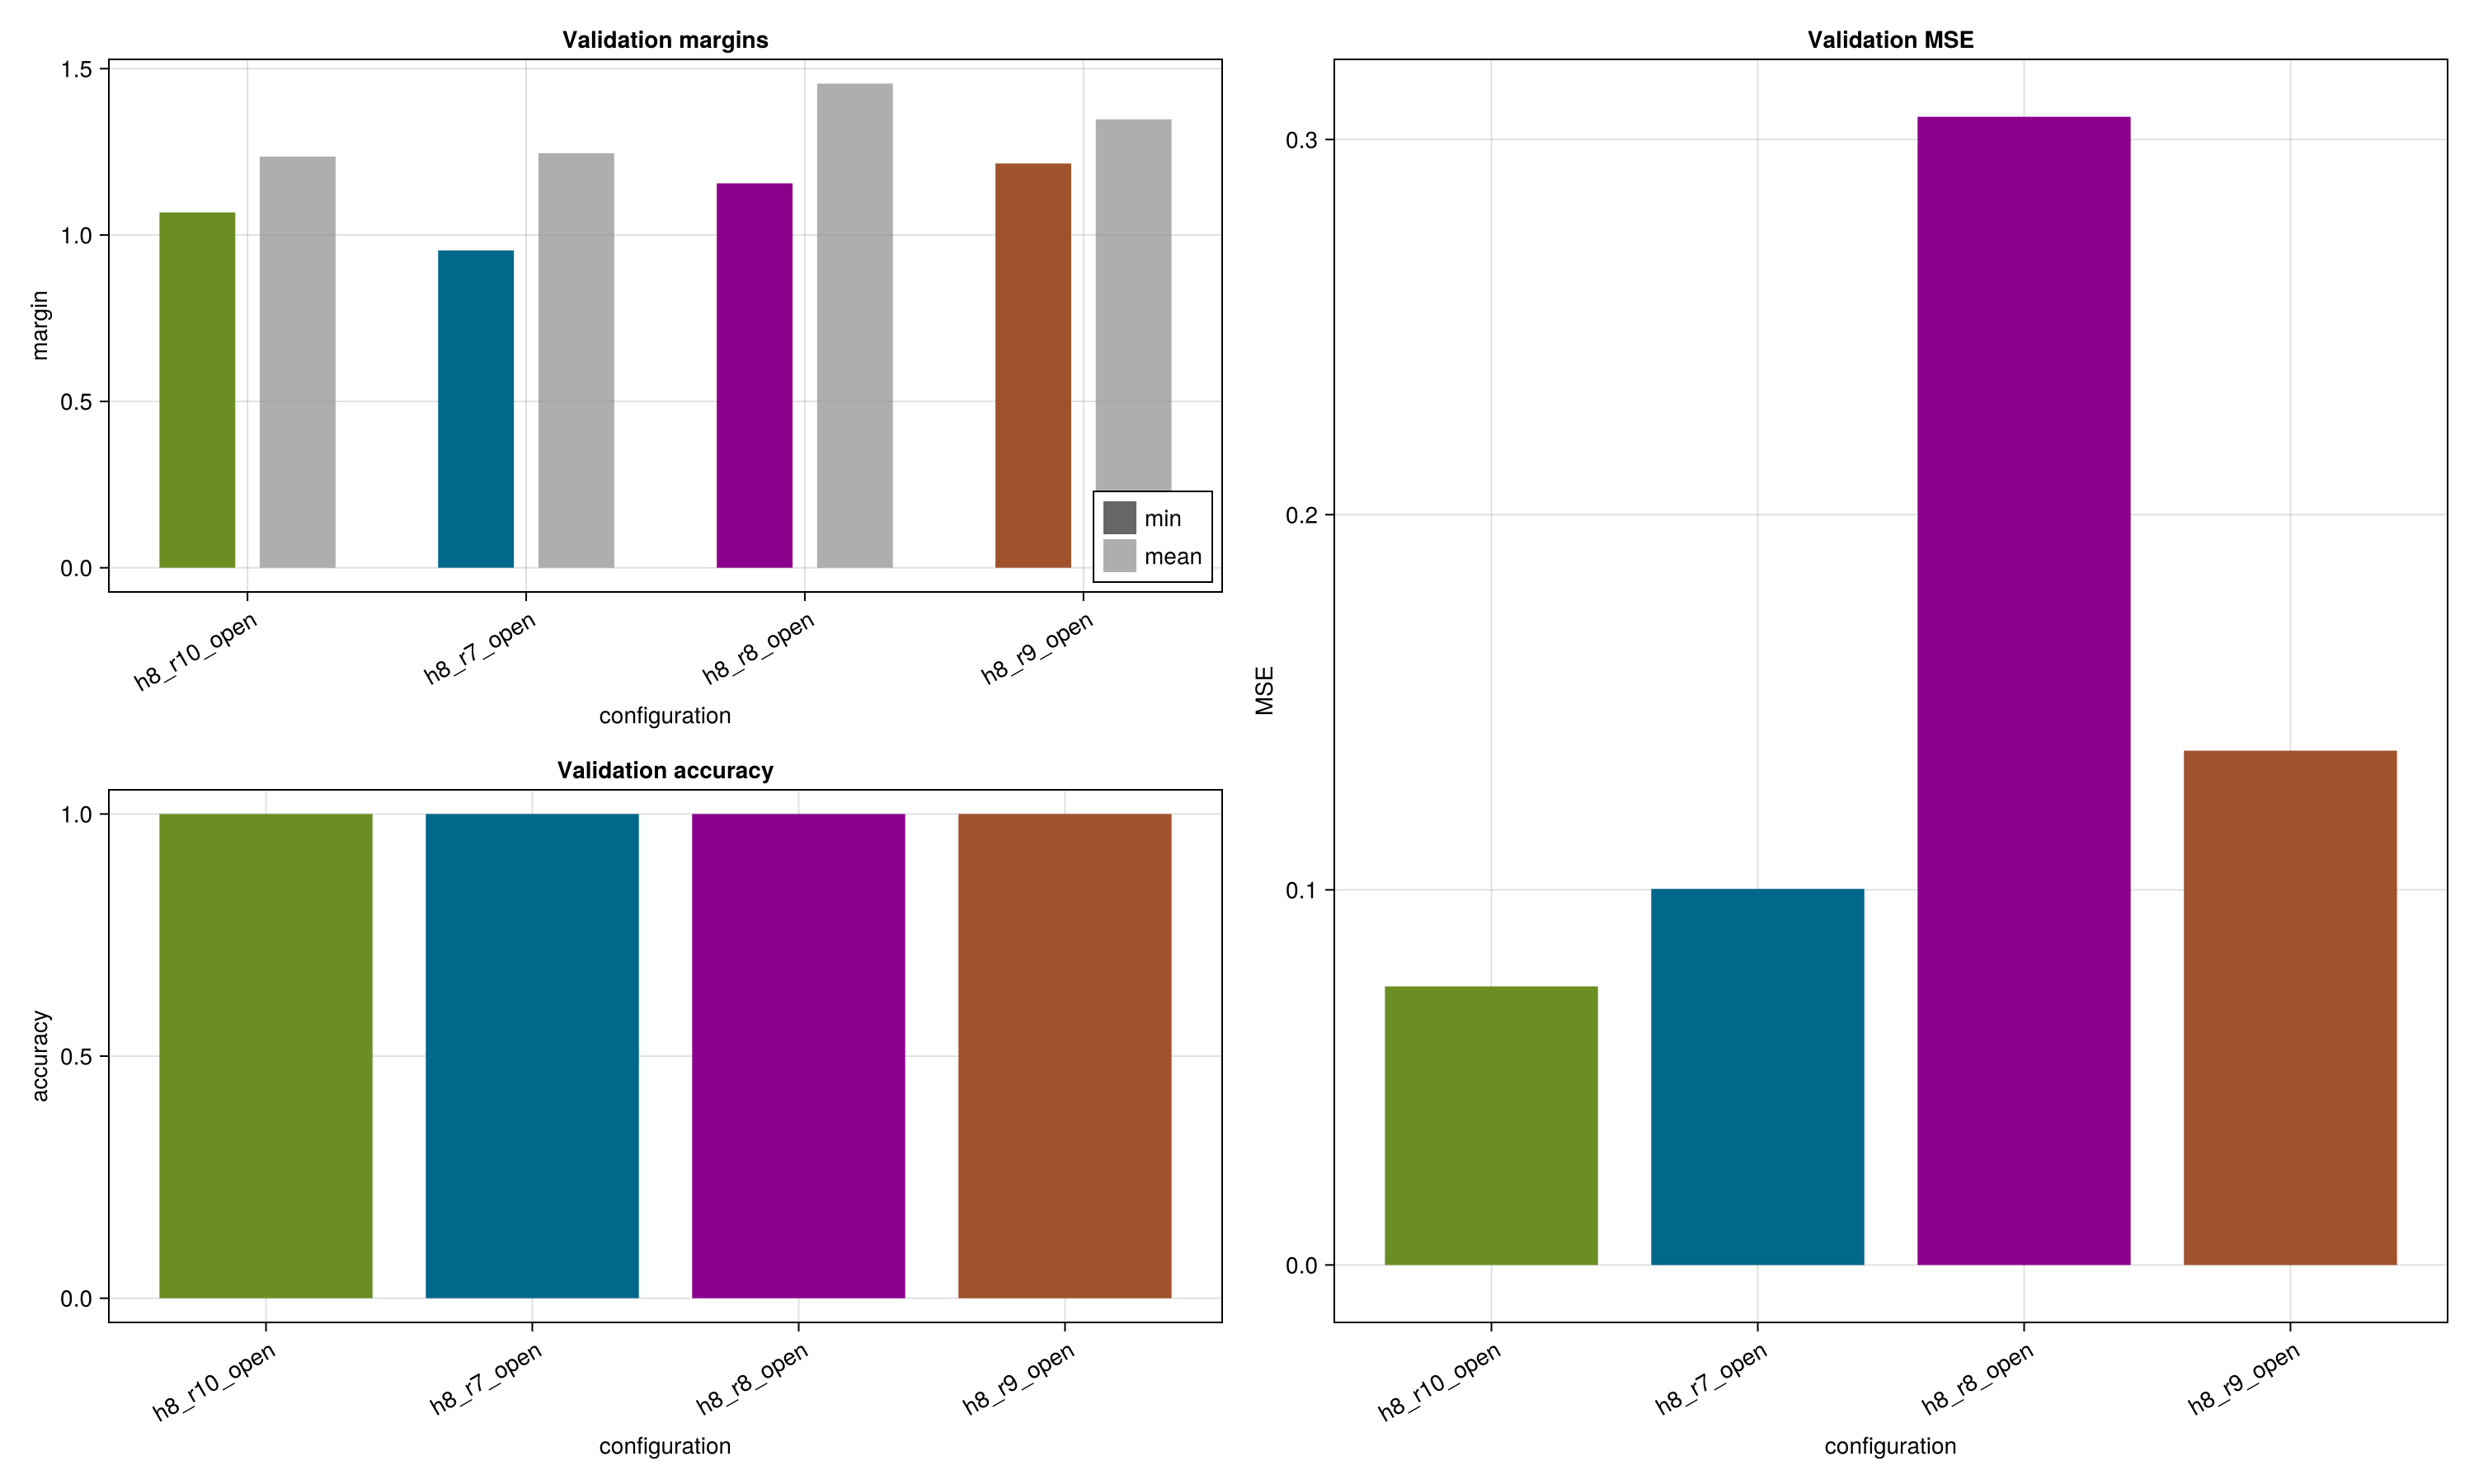

The data file committed next to this chart (first rows):
run, config, checkpoint, repeats, accuracy, all_correct, mse, output_mse, min_margin, mean_margin, predictions, scores, margins
local_checkerboard_two_class_h8_r7_to_r1…, h8_r10, ext/IsingLearning/experiments/XOR/checke…, 1024, 1.0, true, 0.07426, 0.5267, 1.068, 1.236, 0|1|1|0, -1.06795|1.15956|1.43088|-1.28513, 1.06795|1.15956|1.43088|1.28513
local_checkerboard_two_class_h8_r7_to_r1…, h8_r7, ext/IsingLearning/experiments/XOR/checke…, 1024, 1.0, true, 0.1002, 0.6822, 0.9538, 1.246, 0|1|1|0, -1.40395|1.17203|1.45397|-0.95376, 1.40395|1.17203|1.45397|0.95376
local_checkerboard_two_class_h8_r7_to_r1…, h8_r8, ext/IsingLearning/experiments/XOR/checke…, 1024, 1.0, true, 0.3061, 0.4374, 1.155, 1.455, 0|1|1|0, -1.89121|1.61744|1.15691|-1.15523, 1.89121|1.61744|1.15691|1.15523
local_checkerboard_two_class_h8_r7_to_r1…, h8_r9, ext/IsingLearning/experiments/XOR/checke…, 1024, 1.0, true, 0.1371, 0.6183, 1.215, 1.348, 0|1|1|0, -1.21497|1.22521|1.47774|-1.47243, 1.21497|1.22521|1.47774|1.47243
